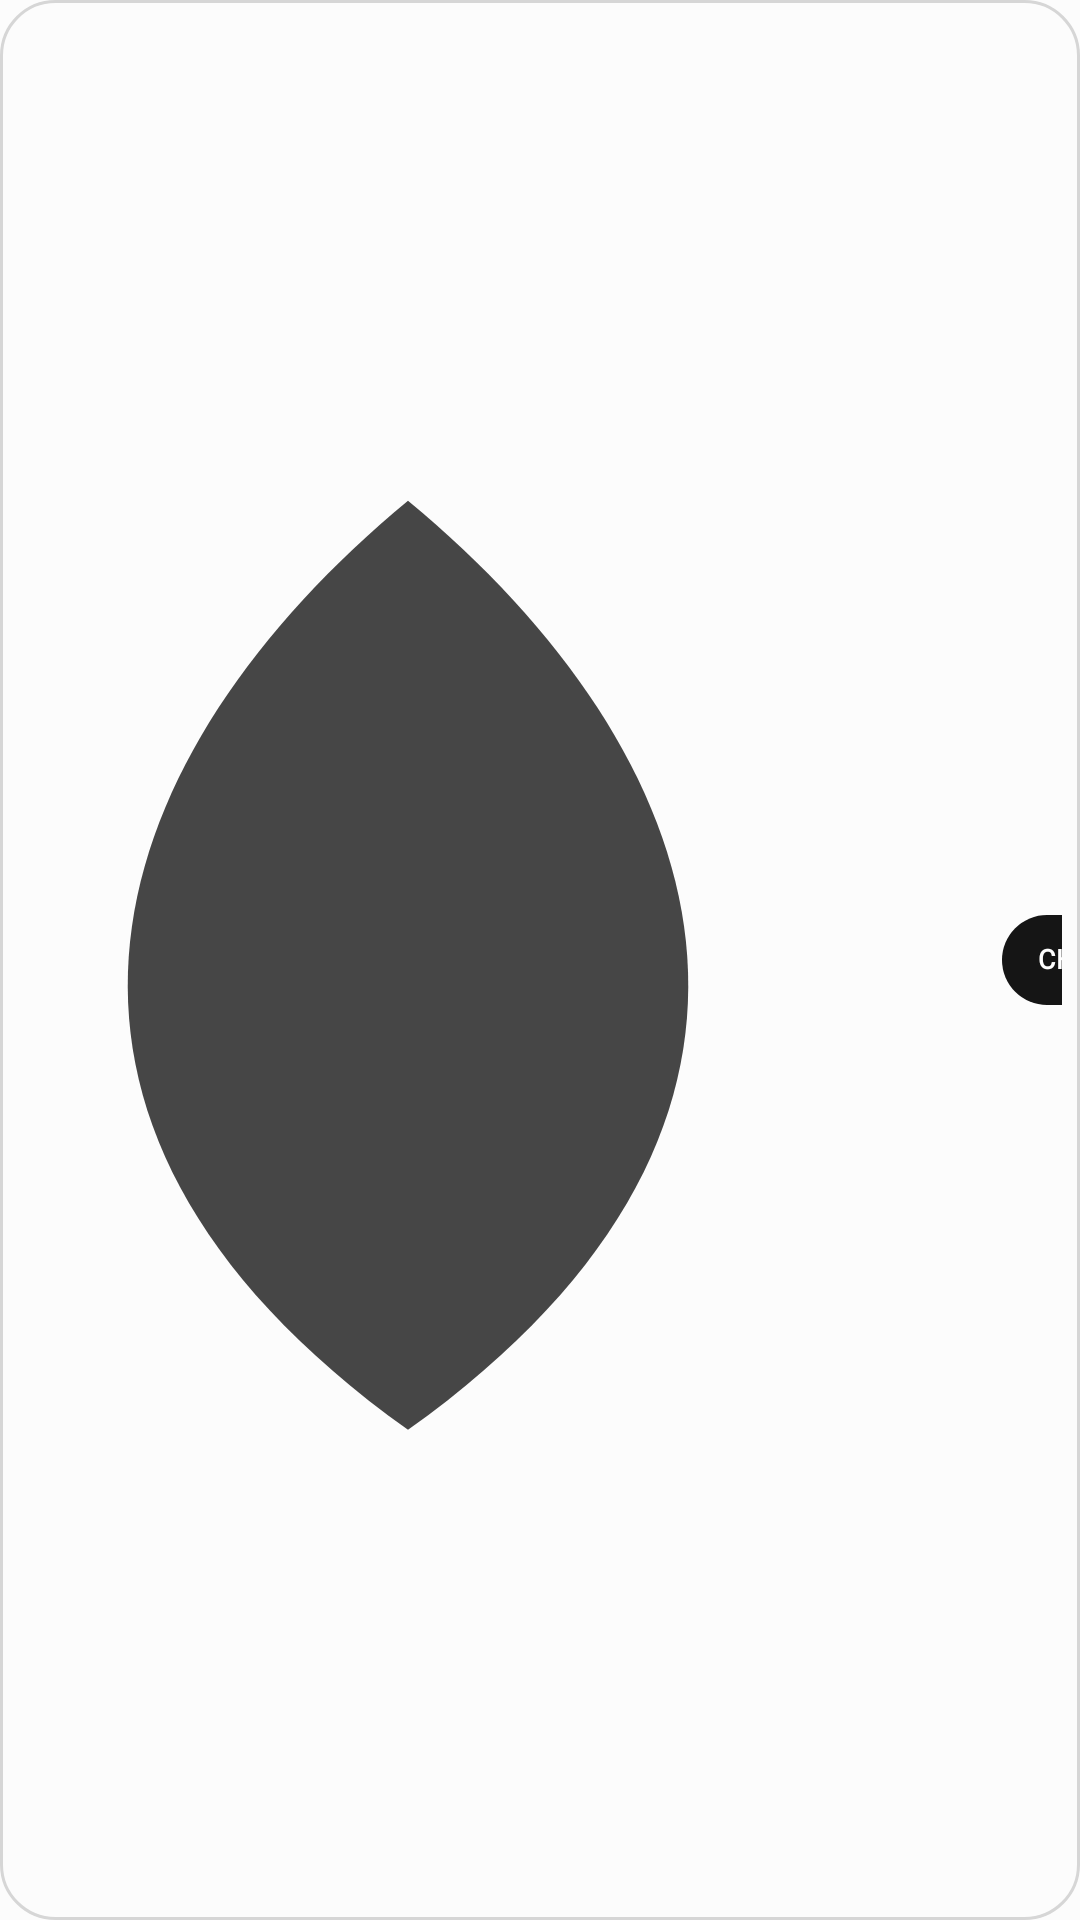

The Android layout XML behind this screen, and the referenced resources:
<!-- AndroidManifest.xml: application theme Theme.StreakWidget -->
<!-- res/layout/widget_layout_strip_row.xml -->
<?xml version="1.0" encoding="utf-8"?>
<LinearLayout xmlns:android="http://schemas.android.com/apk/res/android"
    android:id="@+id/widget_background"
    android:layout_width="match_parent"
    android:layout_height="match_parent"
    android:background="@drawable/widget_bg_shape_compact"
    android:gravity="center"
    android:orientation="horizontal"
    android:padding="6dp">

    <ImageView
        android:id="@+id/widget_flame_outer"
        android:layout_width="wrap_content"
        android:layout_height="match_parent"
        android:adjustViewBounds="true"
        android:contentDescription="@null"
        android:scaleType="fitCenter"
        android:src="@drawable/ic_widget_flame_outer" />

    <LinearLayout
        android:layout_width="wrap_content"
        android:layout_height="wrap_content"
        android:layout_marginStart="6dp"
        android:gravity="center"
        android:minWidth="28dp"
        android:orientation="vertical">

        <TextView
            android:id="@+id/widget_streak_count"
            style="@style/WidgetTextDisplay"
            android:layout_width="wrap_content"
            android:layout_height="wrap_content"
            android:gravity="center"
            android:includeFontPadding="false"
            android:maxLines="1"
            android:text="@string/widget_preview_count"
            android:textColor="@color/widget_text_primary"
            android:textSize="22sp" />

        <TextView
            android:id="@+id/widget_streak_label"
            style="@style/WidgetTextMeta"
            android:layout_width="wrap_content"
            android:layout_height="wrap_content"
            android:layout_marginTop="1dp"
            android:ellipsize="end"
            android:gravity="center"
            android:includeFontPadding="false"
            android:maxLines="1"
            android:text="@string/widget_preview_days"
            android:textColor="@color/widget_text_muted"
            android:textSize="7sp" />
    </LinearLayout>

    <LinearLayout
        android:id="@+id/widget_detail_box"
        android:layout_width="0dp"
        android:layout_height="wrap_content"
        android:layout_marginStart="10dp"
        android:layout_weight="1"
        android:gravity="center_vertical"
        android:orientation="vertical">

        <TextView
            android:id="@+id/widget_eyebrow"
            style="@style/WidgetTextMeta"
            android:layout_width="match_parent"
            android:layout_height="wrap_content"
            android:ellipsize="end"
            android:includeFontPadding="false"
            android:letterSpacing="0.12"
            android:maxLines="1"
            android:text="@string/widget_preview_today"
            android:textColor="@color/widget_text_muted"
            android:textSize="8sp"
            android:visibility="gone" />

        <TextView
            android:id="@+id/widget_habit_name"
            style="@style/WidgetTextDisplay"
            android:layout_width="match_parent"
            android:layout_height="wrap_content"
            android:ellipsize="end"
            android:includeFontPadding="false"
            android:maxLines="1"
            android:text="@string/widget_preview_goal"
            android:textColor="@color/widget_text_primary"
            android:textSize="14sp" />

        <TextView
            android:id="@+id/widget_status"
            style="@style/WidgetTextMeta"
            android:layout_width="match_parent"
            android:layout_height="wrap_content"
            android:layout_marginTop="2dp"
            android:ellipsize="end"
            android:includeFontPadding="false"
            android:maxLines="1"
            android:text="@string/widget_preview_status"
            android:textColor="@color/widget_text_muted"
            android:textSize="8sp" />

        <TextView
            android:id="@+id/widget_task_progress"
            style="@style/WidgetTextMeta"
            android:layout_width="match_parent"
            android:layout_height="wrap_content"
            android:layout_marginTop="1dp"
            android:ellipsize="end"
            android:includeFontPadding="false"
            android:maxLines="1"
            android:textColor="@color/widget_text_muted"
            android:textSize="8sp"
            android:visibility="gone" />
    </LinearLayout>

    <TextView
        android:id="@+id/widget_check_in"
        style="@style/WidgetTextDisplay"
        android:layout_width="wrap_content"
        android:layout_height="30dp"
        android:layout_marginStart="8dp"
        android:background="@drawable/widget_action_shape"
        android:ellipsize="end"
        android:gravity="center"
        android:includeFontPadding="false"
        android:maxLines="1"
        android:minWidth="52dp"
        android:paddingHorizontal="12dp"
        android:text="@string/widget_preview_check_in"
        android:textColor="@color/widget_action_text"
        android:textSize="9sp" />
</LinearLayout>
<!-- resources referenced by this layout -->
<resources>
  <color name="widget_action_text">#FFFFFF</color>
  <color name="widget_text_muted">#626262</color>
  <color name="widget_text_primary">#151515</color>
  <!-- drawable ic_widget_flame_outer (drawable) -->
  <?xml version="1.0" encoding="utf-8"?>
  <vector xmlns:android="http://schemas.android.com/apk/res/android"
      android:width="100dp"
      android:height="100dp"
      android:viewportWidth="100"
      android:viewportHeight="100">
      
      <path
          android:fillColor="@color/widget_flame_idle_outer"
          android:pathData="M50,6 C79,30 92,65 50,95 C8,65 21,30 50,6 Z" />
  </vector>
  <!-- drawable widget_action_shape (drawable) -->
  <?xml version="1.0" encoding="utf-8"?>
  <shape xmlns:android="http://schemas.android.com/apk/res/android" android:shape="rectangle">
      <solid android:color="@color/widget_action_surface" />
      <corners android:radius="28dp" />
  </shape>
  <!-- drawable widget_bg_shape_compact (drawable) -->
  <?xml version="1.0" encoding="utf-8"?>
  <shape xmlns:android="http://schemas.android.com/apk/res/android" android:shape="rectangle">
      <solid android:color="@color/widget_surface" />
      <corners android:radius="18dp" />
      <stroke
          android:width="1dp"
          android:color="@color/widget_outline" />
  </shape>
  <string name="widget_preview_check_in">CHECK IN</string>
  <string name="widget_preview_count">0</string>
  <string name="widget_preview_days">DAYS</string>
  <string name="widget_preview_goal">Your daily promise</string>
  <string name="widget_preview_status">READY FOR TODAY</string>
  <string name="widget_preview_today">TODAY</string>
  <style name="WidgetTextDisplay" parent="WidgetText">
          <item name="android:textStyle">bold</item>
      </style>
  <style name="WidgetTextMeta" parent="WidgetText">
          <item name="android:textStyle">bold</item>
      </style>
  <style name="Theme.StreakWidget" parent="android:Theme.Material.Light.NoActionBar">
          <item name="android:windowBackground">#FCFCFC</item>
          <item name="android:colorAccent">#151515</item>
          <item name="android:statusBarColor">#FCFCFC</item>
          <item name="android:navigationBarColor">#FCFCFC</item>
          <item name="android:windowLightStatusBar">true</item>
          <item name="android:windowNoTitle">true</item>
      </style>
  <color name="widget_flame_idle_outer">#464646</color>
  <color name="widget_action_surface">#151515</color>
  <color name="widget_surface">#FCFCFC</color>
  <color name="widget_outline">#D6D6D6</color>
  <style name="WidgetText">
          <item name="android:fontFamily">serif</item>
      </style>
</resources>
